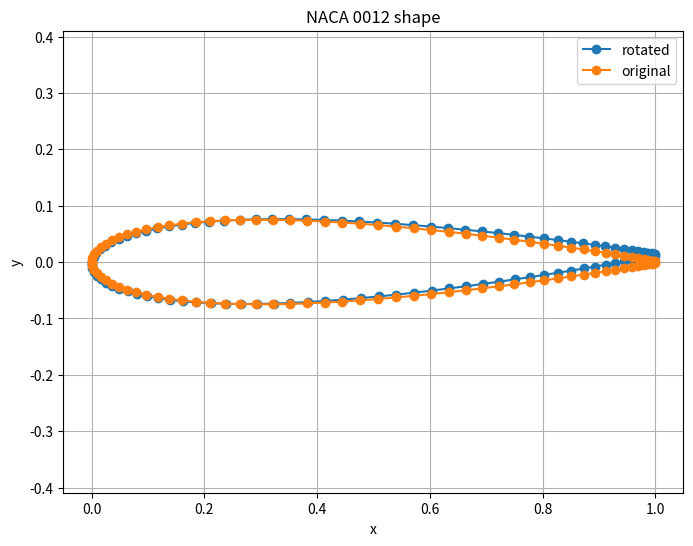

The script that saved this image:
import numpy as np
from matplotlib import pyplot as plt

################################################################################################
# TEST GEOMETRY AND ROTATION

def naca_0012(t):
    num_pts = 100
    beta = np.linspace(0,2*np.pi, num_pts)
    x = 0.5*(1-np.cos(beta))
    y=np.zeros_like(x)
    y_t = 5*t*(0.2969*np.sqrt(x)-0.1260*x-0.3516*x**2+0.2843*x**3-0.1015*x**4)
    y[beta <= np.pi] = -y_t[beta <= np.pi]
    y[beta > np.pi] = y_t[beta > np.pi]
    return x, y

t = .15
x, y = naca_0012(t)

def rotation(x_rot, y_rot, x, angle, y):
    x_new = x_rot+(x-x_rot)*np.cos(angle)-(y-y_rot)*np.sin(angle)
    y_new = y_rot+(x-x_rot)*np.sin(angle)+(y-y_rot)*np.cos(angle)
    return x_new, y_new

x_rot = 0.25
y_rot = 0
angle=1*np.pi/180
rot_x, rot_y = rotation(x_rot, y_rot, x, angle, y)
plt.figure(figsize=(8, 6))
plt.plot(rot_x, rot_y, marker='o', markersize=6, linestyle='-', label = "rotated")
plt.plot(x, y, marker='o', markersize=6, linestyle='-', label = "original")
plt.title("NACA 0012 shape")
plt.xlabel("x")
plt.ylabel("y")
plt.grid(True)
plt.axis('equal')
plt.legend()
plt.show()

########################################################################################################################
# POD

num_nodes = 100
angles= np.linspace(-5*np.pi/180,5*np.pi/180,20)
snapshot_matrix = np.zeros((2*num_nodes,len(angles))) #rows are x coords and y coords, columns are snapshots
print(snapshot_matrix.shape)
mean_geom = np.zeros(2*num_nodes)
#print(mean_geom)
for i in range(len(angles)):
    rot_x, rot_y = rotation(x_rot, y_rot, x, angles[i], y)
    snapshot_matrix[:,i] = np.concatenate((rot_x, rot_y))
    mean_geom += snapshot_matrix[:,i]

mean_geom/=len(angles)
print(mean_geom)

#mean center the snapshot matrix
for i in range(len(angles)):
    snapshot_matrix[:,i] -= mean_geom

#Compute SVD

#snapshot_covariance = snapshot_matrix.T @ snapshot_matrix
# do twisting snapshots represent an entire wing with twist?

modes, Sigma, Vt = np.linalg.svd(snapshot_matrix, full_matrices=False)
eigenvalues = Sigma**2
total_energy = np.sum(eigenvalues)
cumulative_energy = np.cumsum(eigenvalues)/total_energy

print("Mode 1 Energy: ", cumulative_energy[0]*100)
print("Mode 2 Energy: ", cumulative_energy[1]*100)
mode_energy = eigenvalues/total_energy
print("Individual mode energy (%):")
print(mode_energy * 100)

# Reconstruct one of the original snapshots
q_train = snapshot_matrix[:, 10] + mean_geom

a_train = modes[:, :2].T @ (q_train - mean_geom)
q_train_reconstructed = mean_geom + modes[:, :2] @ a_train

train_error = np.linalg.norm(q_train - q_train_reconstructed)

print("Training snapshot error:", train_error)

################################################################################################
#TEST
test_angle = 3.33 * np.pi/180
x_test, y_test = rotation(x_rot, y_rot, x, test_angle, y)
test_vector_combined = np.concatenate((x_test,y_test)).flatten()
mean_geom = mean_geom.flatten()

r = 2 #first 2 modes
U_r = modes[:, :r]
print("modes ", U_r)

y_vector =test_vector_combined - mean_geom

#reduced order coefficients
a_coefficients = U_r.T@y_vector
#reconstruction
x_reconstructed_vector = mean_geom + U_r @ a_coefficients

#error
error = np.linalg.norm(test_vector_combined - x_reconstructed_vector)
print(f"\nReconstruction L2 Error using {r} modes: {error:.2e}")

print("Snapshot matrix:", snapshot_matrix.shape)
print("Mean geometry:", mean_geom.shape)
print("Test vector:", test_vector_combined.shape)
print("U_r:", U_r.shape)
print("Reconstructed:", x_reconstructed_vector.shape)
